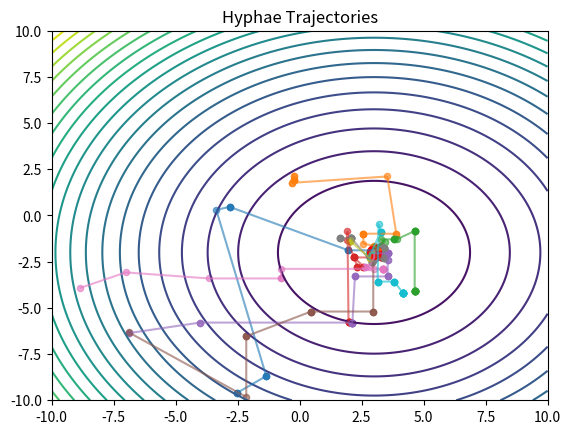

This figure's Python source:
# FGO translated to Python
# Runs on a 2d simple function and visualizes the hyphae trajectory

import numpy as np
import matplotlib.pyplot as plt
np.random.seed(42)

# ==============================
# Initialization Function
# ==============================
def initialization(SearchAgents_no, dim, ub, lb):

    ub = np.array(ub)
    lb = np.array(lb)

    Boundary_no = len(ub)

    # If all variables share same bound
    if Boundary_no == 1:
        Positions = np.random.rand(SearchAgents_no, dim) * (ub - lb) + lb

    # If each dimension has different bounds
    else:
        Positions = np.zeros((SearchAgents_no, dim))
        for i in range(dim):
            ub_i = ub[i]
            lb_i = lb[i]
            Positions[:, i] = np.random.rand(SearchAgents_no) * (ub_i - lb_i) + lb_i

    return Positions


# ==============================
# Fungal Growth Optimizer (FGO)
# ==============================
def FGO(N, Tmax, ub, lb, dim, fhd):

    # ---------------- Definitions ----------------
    Gb_Sol = np.zeros(dim)
    Gb_Fit = np.inf
    Conv_curve = np.zeros(Tmax)

    # ---------------- Controlling Parameters ----------------
    M = 0.6
    Ep = 0.7
    R = 0.9

    # ---------------- Initialization ----------------
    S = initialization(N, dim, ub, lb)
    Sp = np.copy(S)

    fit = np.zeros(N)
    t = 0

    # ---------------- Initial Evaluation ----------------
    for i in range(N):
        fit[i] = fhd(S[i, :])

    idx = np.argmin(fit)
    Gb_Fit = fit[idx]
    Gb_Sol = S[idx, :].copy()


    # ================= Optimization Loop =================
    history = []    # store S
    while t < Tmax:

        # -------- Nutrient allocation --------
        if t <= Tmax / 2:
            nutrients = np.random.rand(N)
        else:
            nutrients = fit.copy()

        nutrients = nutrients / (np.sum(nutrients) + 1e-12) + 2 * np.random.rand()

        # ==================================================
        if np.random.rand() < np.random.rand():
            # -------- Hyphal tip growth --------
            for i in range(N):

                # Random distinct indices
                while True:
                    a = np.random.randint(0, N)
                    b = np.random.randint(0, N)
                    c = np.random.randint(0, N)
                    if len(set([i, a, b, c])) == 4:
                        break

                p = (fit[i] - np.min(fit)) / (np.max(fit) - np.min(fit) + 1e-12)
                Er = M + (1 - t / Tmax) * (1 - M)

                if p < Er:
                    # Differential-style growth
                    F = (fit[i] / (np.sum(fit) + 1e-12)) * np.random.rand() * \
                        (1 - t / Tmax) ** (1 - t / Tmax)
                    E = np.exp(F)

                    r1 = np.random.rand(dim)
                    r2 = np.random.rand()
                    U1 = r1 < r2

                    S[i, :] = U1 * S[i, :] + \
                               (~U1) * (S[i, :] + E * (S[a, :] - S[b, :]))

                else:
                    Ec = (np.random.rand(dim) - 0.5) * np.random.rand() * (S[a, :] - S[b, :])

                    if np.random.rand() < np.random.rand():
                        # Opposite direction
                        De2 = np.random.rand(dim) * (S[i, :] - Gb_Sol) * \
                              (np.random.rand(dim) > np.random.rand())
                        S[i, :] = S[i, :] + De2 * nutrients[i] + Ec * (np.random.rand() > np.random.rand())
                    else:
                        # Toward nutrient-rich area
                        De = np.random.rand() * (S[a, :] - S[i, :]) + \
                             np.random.rand(dim) * \
                             ((np.random.rand() > np.random.rand() * 2 - 1) * Gb_Sol - S[i, :]) * \
                             (np.random.rand() > R)

                        S[i, :] = S[i, :] + De * nutrients[i] + Ec * (np.random.rand() > Ep)

                # -------- Boundary Handling --------
                for j in range(dim):
                    if S[i, j] > ub[j]:
                        S[i, j] = lb[j] + np.random.rand() * (ub[j] - lb[j])
                    elif S[i, j] < lb[j]:
                        S[i, j] = lb[j] + np.random.rand() * (ub[j] - lb[j])

                # -------- Fitness Evaluation --------
                nF = fhd(S[i, :])

                # -------- Greedy Selection --------
                if fit[i] < nF:
                    S[i, :] = Sp[i, :].copy()
                else:
                    Sp[i, :] = S[i, :].copy()
                    fit[i] = nF

                    if fit[i] <= Gb_Fit:
                        Gb_Sol = S[i, :].copy()
                        Gb_Fit = fit[i]

                t += 1
                if t >= Tmax:
                    break

                Conv_curve[t - 1] = Gb_Fit

            if t >= Tmax:
                break

        # ==================================================
        else:
            # -------- Branching / Spore --------
            r5 = np.random.rand()

            for i in range(N):

                while True:
                    a = np.random.randint(0, N)
                    b = np.random.randint(0, N)
                    c = np.random.randint(0, N)
                    if len(set([i, a, b, c])) == 4:
                        break

                if np.random.rand() < 0.5:
                    # Branching
                    EL = 1 + np.exp(fit[i] / (np.sum(fit) + 1e-12)) * \
                         (np.random.rand() > np.random.rand())

                    Dep1 = S[b, :] - S[c, :]
                    Dep2 = S[a, :] - Gb_Sol

                    r1 = np.random.rand(dim)
                    r2 = np.random.rand()
                    U1 = r1 < r2

                    S[i, :] = S[i, :] * U1 + \
                               (S[i, :] + r5 * Dep1 * EL + (1 - r5) * Dep2 * EL) * (~U1)

                else:
                    # Spore germination
                    sig = 1 if np.random.rand() > np.random.rand() * 2 - 1 else -1

                    F = (fit[i] / (np.sum(fit) + 1e-12)) * np.random.rand() * \
                        (1 - t / Tmax) ** (1 - t / Tmax)
                    E = np.exp(F)

                    for j in range(dim):
                        mu = sig * np.random.rand() * E
                        if np.random.rand() > np.random.rand():
                            S[i, j] = (
                                ((t / Tmax) * Gb_Sol[j] +
                                 (1 - t / Tmax) * S[a, j]) +
                                S[b, j]
                            ) / 2.0 + \
                                       mu * abs(
                                (S[c, j] + S[a, j] + S[b, j]) / 3.0 - S[i, j]
                            )

                # -------- Boundary Handling --------
                for j in range(dim):
                    if S[i, j] > ub[j]:
                        S[i, j] = lb[j] + np.random.rand() * (ub[j] - lb[j])
                    elif S[i, j] < lb[j]:
                        S[i, j] = lb[j] + np.random.rand() * (ub[j] - lb[j])

                # -------- Fitness --------
                nF = fhd(S[i, :])

                if fit[i] < nF:
                    S[i, :] = Sp[i, :].copy()
                else:
                    Sp[i, :] = S[i, :].copy()
                    fit[i] = nF

                    if fit[i] <= Gb_Fit:
                        Gb_Sol = S[i, :].copy()
                        Gb_Fit = fit[i]

                t += 1
                if t >= Tmax:
                    break

                Conv_curve[t - 1] = Gb_Fit

            if t >= Tmax:
                break
        history.append(S.copy())

    return Gb_Fit, Gb_Sol, Conv_curve, history




def simple_2d(x):
    return (x[0] - 3)**2 + (x[1] + 2)**2


# -------- parameters ----------
dim = 2
lb = [-10, -10]
ub = [10, 10]
N = 10
Tmax = 500

# --------- run -----------
Gb_Fit, Gb_Sol, Conv_curve, history = FGO(
    N=N,
    Tmax=Tmax,
    ub=ub,
    lb=lb,
    dim=dim,
    fhd=simple_2d
)

print("Best Fitness:", Gb_Fit)
print("Best Solution:", Gb_Sol)



# Convert list to array
history = np.array(history)  # shape: (T, N, 2)

# Plot contour of objective
x = np.linspace(-10, 10, 200)
y = np.linspace(-10, 10, 200)
X, Y = np.meshgrid(x, y)
Z = (X - 3)**2 + (Y + 2)**2

plt.contour(X, Y, Z, levels=30)

# Plot each agent trajectory
for i in range(history.shape[1]):
    plt.plot(history[:, i, 0], history[:, i, 1], alpha=0.6)
    plt.scatter(history[:, i, 0], history[:, i, 1], alpha=0.6, s=20)

# Plot final best
plt.scatter(Gb_Sol[0], Gb_Sol[1], color='red', s=100)

plt.title("Hyphae Trajectories")
plt.savefig("fgo_trajectory.png")
plt.close()
